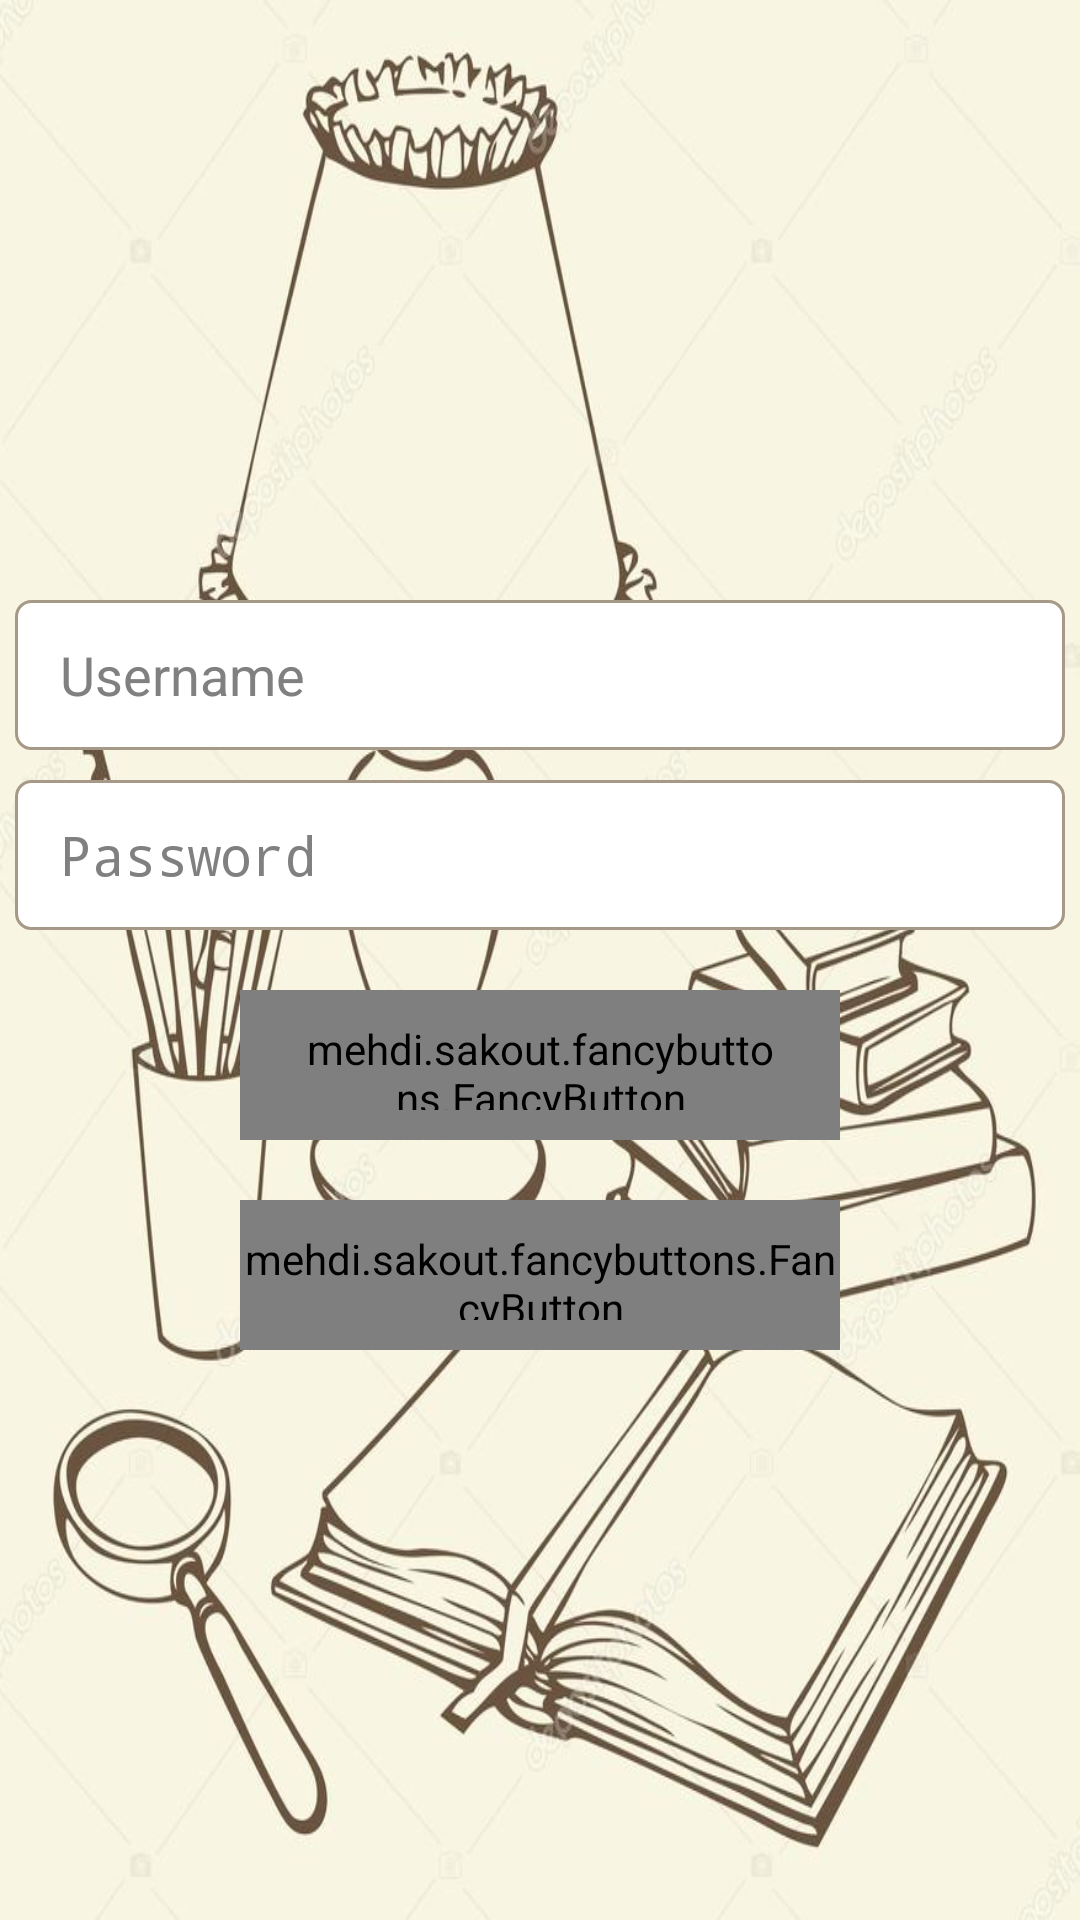

Layout XML and referenced resources for this Android screen:
<!-- AndroidManifest.xml: application theme android:Theme.NoTitleBar -->
<!-- res/layout/activity_login_admin.xml -->
<?xml version="1.0" encoding="utf-8"?>
<android.support.constraint.ConstraintLayout
    xmlns:android="http://schemas.android.com/apk/res/android"
    xmlns:tools="http://schemas.android.com/tools"
    xmlns:fancy="http://schemas.android.com/apk/res-auto"
    android:layout_width="match_parent"
    android:layout_height="match_parent"
    tools:context=".AdminLoginActivity"
    android:background="@mipmap/back"
    android:scaleType = "centerCrop">
    <LinearLayout
        android:orientation="vertical"
        android:layout_width="match_parent"
        android:layout_height="match_parent"
        android:layout_alignParentBottom="true"
        android:layout_centerHorizontal="true"
        android:weightSum="1">


        <EditText
            android:id="@+id/username_field"
            android:layout_width="350dp"
            android:layout_height="50dp"
            android:paddingLeft="15dp"
            android:hint="@string/username"
            android:lines="1"
            android:layout_gravity="center_horizontal"
            android:background="@drawable/editextbackground"
            android:textColor="#000000"
            android:layout_marginTop="200dp"
            android:inputType=""
            android:paddingStart="15dp" />

        <EditText
            android:id="@+id/password_field"
            android:layout_width="350dp"
            android:layout_height="50dp"
            android:paddingLeft="15dp"
            android:hint="@string/password"
            android:lines="1"
            android:layout_gravity="center_horizontal"
            android:background="@drawable/editextbackground"
            android:layout_marginTop="10dp"
            android:textColor="#000000"
            android:paddingStart="15dp"
            android:inputType="textPassword"
           />

        <mehdi.sakout.fancybuttons.FancyButton
            android:id="@+id/login_button"
            android:layout_width="200dp"
            android:layout_height="50dp"
            android:paddingBottom="10dp"
            android:paddingLeft="20dp"
            android:paddingRight="20dp"
            android:paddingTop="10dp"
            android:layout_marginTop="20dp"
            android:layout_gravity="center"
            fancy:fb_borderColor="#ffffff"
            fancy:fb_borderWidth="1dp"
            fancy:fb_defaultColor="#A79987"
            fancy:fb_focusColor="#ffffff"
            fancy:fb_radius="30dp"
            fancy:fb_text="LOGIN AS ADMIN"
            fancy:fb_textColor="#FFFFFF" />


        <mehdi.sakout.fancybuttons.FancyButton
            android:id="@+id/cancel_button"
            android:layout_width="200dp"
            android:layout_height="50dp"
            android:layout_gravity="center"

            android:layout_marginTop="20dp"
            android:paddingBottom="10dp"
            android:paddingTop="10dp"
            fancy:fb_borderColor="#ffffff"
            fancy:fb_borderWidth="1dp"
            fancy:fb_defaultColor="#A79987"
            fancy:fb_focusColor="#ffffff"
            fancy:fb_radius="30dp"
            fancy:fb_text="Cancel"
            fancy:fb_textColor="#FFFFFF" />


    </LinearLayout>
</android.support.constraint.ConstraintLayout>
<!-- resources referenced by this layout -->
<resources>
  <!-- drawable editextbackground (drawable) -->
  <?xml version="1.0" encoding="utf-8"?>
      <shape xmlns:android="http://schemas.android.com/apk/res/android">
          <stroke
              android:width="1dp"
              android:color="#A79987" />
      <solid android:color="#FFFFFF"/>
      <corners
          android:bottomRightRadius="5dp"
          android:bottomLeftRadius="5dp"
          android:topLeftRadius="5dp"
          android:topRightRadius="5dp"/>
      </shape>
  <!-- mipmap back: jpg bitmap (mipmap-mdpi, 85416 bytes) -->
  <string name="password">Password</string>
  <string name="username">Username</string>
</resources>
